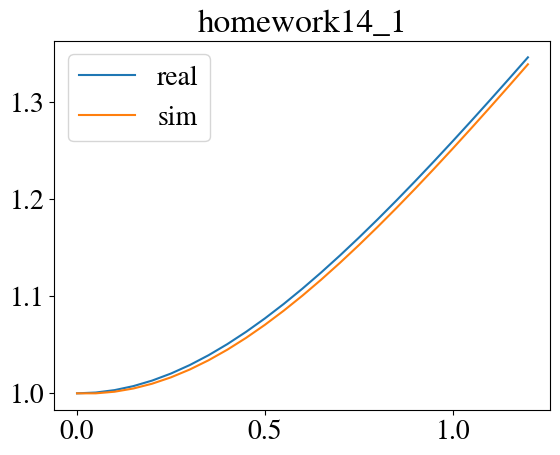

Python code for this plot:
# Student coursework archive. Public maintainer: Jason.
# Prescribed course exercises; numerical algorithms retained from the source archive.
import numpy as np
import pandas as pd
import matplotlib.pyplot as plt
plt.rcParams.update({"font.family": "STIXGeneral",
                      "font.size": 20,
                      "mathtext.fontset": "cm"})

def equation_y(x):
    y = (1+x**2)**(1/3)
    return y

def equation_y_diff(x, y):
    f = 2/3*x*y**(-2)
    return f

x_list = np.arange(0, 1.25, 0.05)

y_real_list = []
for i in x_list:
    y_real_list.append(equation_y(i))
print(y_real_list)

y_sim_list = [1]
for i in range(len(x_list)-1):
    y_sim_list.append(y_sim_list[i]+0.05*equation_y_diff(x_list[i], y_sim_list[i]))
print(y_sim_list)

data = pd.DataFrame({"x": x_list, "y_sim": y_sim_list, "y_real": y_real_list})
print(data)
data['error'] = data['y_real'] - data['y_sim']
data['ratio'] = data['error'].shift(1)/data['error']
print(data)

plt.figure(1)
plt.plot(data['x'], data['y_real'])
plt.plot(data['x'], data['y_sim'])
plt.legend(['real', 'sim'])
plt.title('homework14_1')
plt.savefig('homework14_1.jpg', dpi=300, bbox_inches='tight')
plt.show()

# 误差先扩大再缩小
